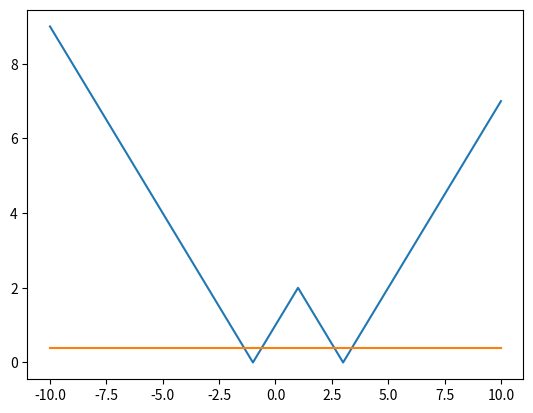

Python code for this plot:
import matplotlib.pyplot as plt


def f(x):
    # ||x-1|-2|
    return abs(abs(x - 1) - 2)


plt.plot([i for i in range(-10, 11)], [f(i) for i in range(-10, 11)])
# plot the line
m = 40
# plot y=m/100
plt.plot([i for i in range(-10, 11)], [m / 100 for i in range(-10, 11)])
